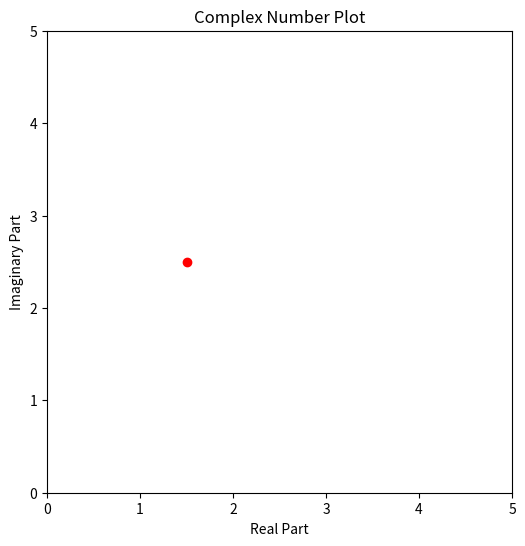

The matplotlib source for this figure:
import matplotlib.pyplot as plt
complex_number = 1.5 + 2.5j
real_part = complex_number.real
imaginary_part = complex_number.imag
plt.figure(figsize=(6, 6))
plt.scatter(real_part, imaginary_part, color='red', marker='o', label='Complex Number')
plt.xlabel('Real Part')
plt.ylabel('Imaginary Part')
plt.xlim(0, 5)
plt.ylim(0, 5)
plt.title('Complex Number Plot')
plt.show()
